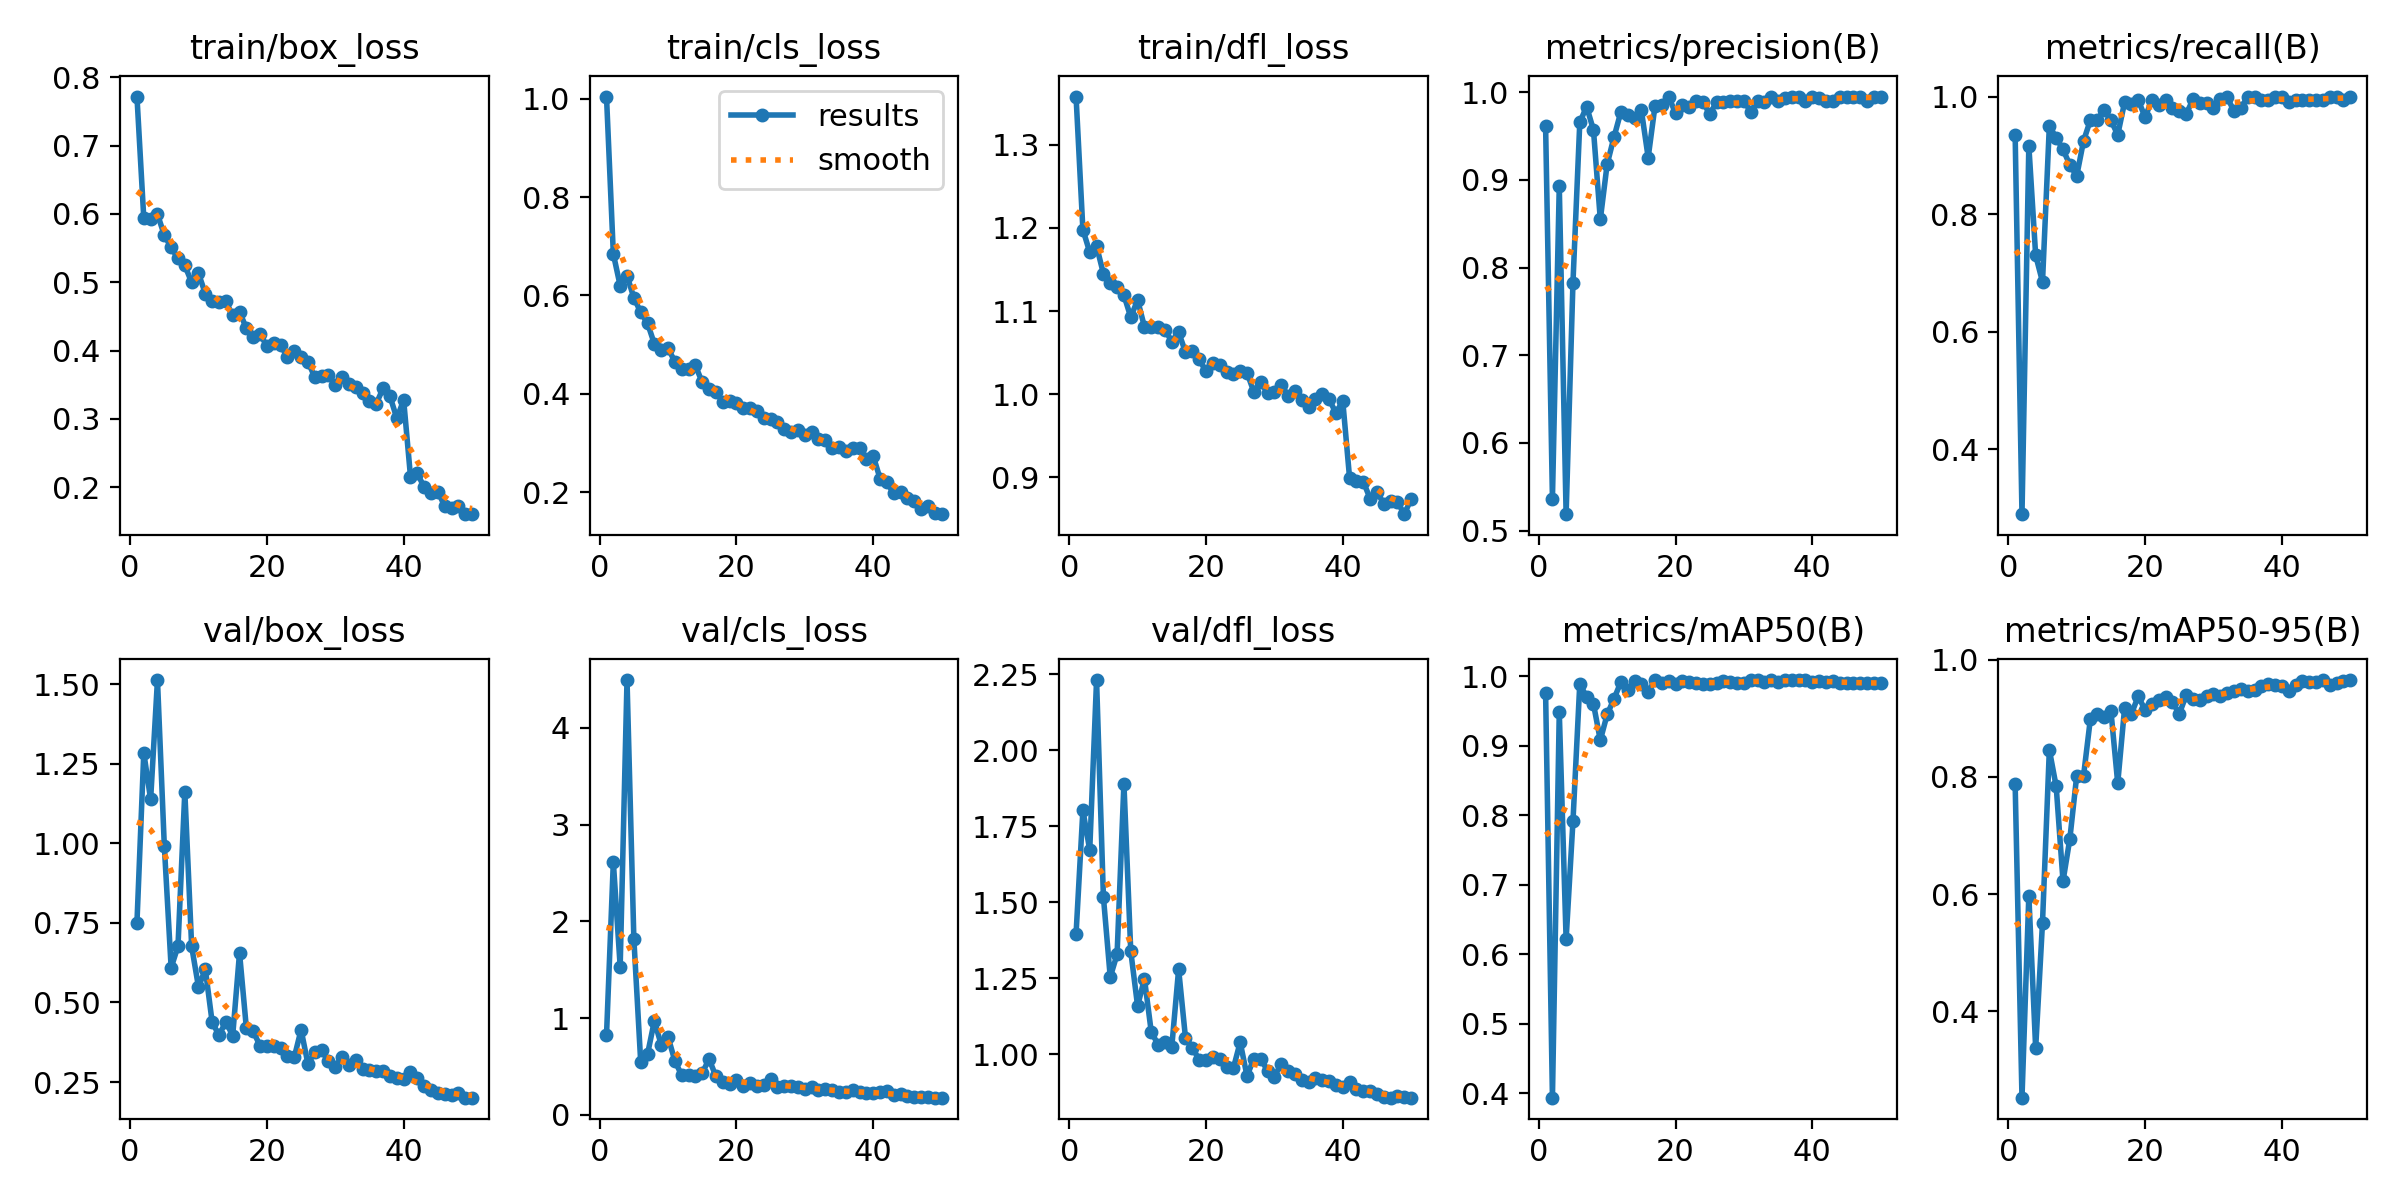

Data behind this chart, as committed beside it:
epoch, time, train/box_loss, train/cls_loss, train/dfl_loss, metrics/precision(B), metrics/recall(B), metrics/mAP50(B), metrics/mAP50-95(B), val/box_loss, val/cls_loss, val/dfl_loss, lr/pg0, lr/pg1, lr/pg2
1, 14.92, 0.7719, 1.005, 1.358, 0.9614, 0.935, 0.9763, 0.7872, 0.7507, 0.8223, 1.395, 0.0006512, 0.0006512, 0.0006512
2, 28.34, 0.5937, 0.6845, 1.198, 0.5365, 0.29, 0.3936, 0.2524, 1.284, 2.615, 1.803, 0.001292, 0.001292, 0.001292
3, 42.15, 0.5931, 0.6197, 1.171, 0.8928, 0.9164, 0.9485, 0.5975, 1.138, 1.534, 1.672, 0.001906, 0.001906, 0.001906
4, 55.42, 0.5996, 0.6403, 1.178, 0.5188, 0.73, 0.6214, 0.3367, 1.513, 4.495, 2.231, 0.001881, 0.001881, 0.001881
5, 68.4, 0.569, 0.5954, 1.145, 0.7828, 0.685, 0.7911, 0.5513, 0.9926, 1.821, 1.517, 0.001842, 0.001842, 0.001842
6, 81.37, 0.5511, 0.566, 1.134, 0.9656, 0.95, 0.9892, 0.8461, 0.6091, 0.5505, 1.253, 0.001802, 0.001802, 0.001802
7, 94.61, 0.5349, 0.5436, 1.129, 0.9835, 0.93, 0.9698, 0.7838, 0.6767, 0.6283, 1.329, 0.001762, 0.001762, 0.001762
8, 107.6, 0.5246, 0.5014, 1.119, 0.9569, 0.91, 0.9601, 0.6221, 1.162, 0.9734, 1.891, 0.001723, 0.001723, 0.001723
9, 120.5, 0.4999, 0.4888, 1.093, 0.8549, 0.8838, 0.9079, 0.6945, 0.676, 0.7258, 1.338, 0.001683, 0.001683, 0.001683
10, 133.6, 0.5129, 0.4927, 1.113, 0.9179, 0.865, 0.9449, 0.8017, 0.5484, 0.8057, 1.158, 0.001644, 0.001644, 0.001644
11, 146.3, 0.4835, 0.4651, 1.081, 0.9487, 0.9244, 0.9674, 0.8016, 0.604, 0.5586, 1.248, 0.001604, 0.001604, 0.001604
12, 159.5, 0.4721, 0.4497, 1.081, 0.9775, 0.96, 0.9915, 0.899, 0.4376, 0.4096, 1.072, 0.001564, 0.001564, 0.001564
13, 172.3, 0.4707, 0.4494, 1.081, 0.9736, 0.96, 0.9801, 0.9066, 0.3973, 0.4119, 1.031, 0.001525, 0.001525, 0.001525
14, 185.2, 0.472, 0.4576, 1.078, 0.9702, 0.9777, 0.9928, 0.9021, 0.4391, 0.4055, 1.04, 0.001485, 0.001485, 0.001485
15, 198.7, 0.4514, 0.4232, 1.063, 0.9796, 0.9598, 0.9887, 0.9131, 0.3957, 0.4336, 1.025, 0.001446, 0.001446, 0.001446
16, 211.7, 0.4571, 0.4106, 1.074, 0.9255, 0.935, 0.9778, 0.7891, 0.6556, 0.5786, 1.279, 0.001406, 0.001406, 0.001406
17, 225.1, 0.4325, 0.4036, 1.051, 0.9845, 0.99, 0.994, 0.9172, 0.4192, 0.3986, 1.054, 0.001366, 0.001366, 0.001366
18, 238.3, 0.4205, 0.3838, 1.052, 0.985, 0.9877, 0.9908, 0.9077, 0.4091, 0.3433, 1.021, 0.001327, 0.001327, 0.001327
19, 251.2, 0.4236, 0.3846, 1.042, 0.995, 0.994, 0.9925, 0.9376, 0.3642, 0.3174, 0.9812, 0.001287, 0.001287, 0.001287
20, 264.4, 0.4072, 0.3811, 1.028, 0.9758, 0.965, 0.9882, 0.9141, 0.3622, 0.3568, 0.9795, 0.001248, 0.001248, 0.001248
21, 277.6, 0.411, 0.3703, 1.037, 0.9851, 0.994, 0.9938, 0.9244, 0.3647, 0.3036, 0.9902, 0.001208, 0.001208, 0.001208
22, 290.6, 0.4076, 0.3708, 1.035, 0.9829, 0.985, 0.992, 0.9305, 0.3557, 0.3334, 0.9824, 0.001168, 0.001168, 0.001168
23, 303.7, 0.3912, 0.3651, 1.027, 0.99, 0.9942, 0.99, 0.9368, 0.3313, 0.2965, 0.9572, 0.001129, 0.001129, 0.001129
24, 316.7, 0.3993, 0.3498, 1.025, 0.989, 0.98, 0.9888, 0.9279, 0.3273, 0.3086, 0.9529, 0.001089, 0.001089, 0.001089
25, 329.6, 0.3911, 0.3487, 1.028, 0.975, 0.9747, 0.9887, 0.9075, 0.4143, 0.3675, 1.039, 0.00105, 0.00105, 0.00105
26, 342.7, 0.3838, 0.3427, 1.026, 0.9886, 0.97, 0.9908, 0.9392, 0.3073, 0.2919, 0.9277, 0.00101, 0.00101, 0.00101
27, 355.9, 0.3612, 0.3285, 1.003, 0.9888, 0.995, 0.9932, 0.9326, 0.3429, 0.2997, 0.9851, 0.0009704, 0.0009704, 0.0009704
28, 369.2, 0.3633, 0.3214, 1.014, 0.99, 0.989, 0.9914, 0.9313, 0.3494, 0.3042, 0.9835, 0.0009308, 0.0009308, 0.0009308
29, 381.9, 0.3645, 0.3265, 1.001, 0.99, 0.9892, 0.9904, 0.9383, 0.3149, 0.2942, 0.9457, 0.0008912, 0.0008912, 0.0008912
30, 395.2, 0.3503, 0.3155, 1.002, 0.9899, 0.9806, 0.9896, 0.9417, 0.2974, 0.2706, 0.9259, 0.0008516, 0.0008516, 0.0008516
31, 408.2, 0.3611, 0.3224, 1.011, 0.9778, 0.995, 0.9939, 0.9372, 0.3301, 0.2864, 0.9672, 0.000812, 0.000812, 0.000812
32, 421.2, 0.3514, 0.3086, 0.9981, 0.9901, 0.9992, 0.9944, 0.9425, 0.304, 0.2631, 0.9433, 0.0007724, 0.0007724, 0.0007724
33, 433.9, 0.347, 0.3054, 1.003, 0.9886, 0.975, 0.9921, 0.9468, 0.3181, 0.2651, 0.935, 0.0007328, 0.0007328, 0.0007328
34, 446.8, 0.3377, 0.2896, 0.9925, 0.9949, 0.9798, 0.994, 0.9501, 0.2919, 0.2555, 0.9142, 0.0006932, 0.0006932, 0.0006932
35, 459.7, 0.3261, 0.2913, 0.984, 0.9896, 1, 0.9912, 0.9467, 0.2884, 0.2355, 0.9094, 0.0006536, 0.0006536, 0.0006536
36, 472.2, 0.3225, 0.2829, 0.9942, 0.9938, 1, 0.9942, 0.9487, 0.2861, 0.2343, 0.9198, 0.000614, 0.000614, 0.000614
37, 485, 0.3449, 0.2887, 1, 0.995, 0.9936, 0.9939, 0.9551, 0.286, 0.2531, 0.9141, 0.0005744, 0.0005744, 0.0005744
38, 497.7, 0.3331, 0.2906, 0.9939, 0.995, 0.9949, 0.9944, 0.9581, 0.2677, 0.2328, 0.9099, 0.0005348, 0.0005348, 0.0005348
39, 510.6, 0.3009, 0.2664, 0.9773, 0.9901, 0.9998, 0.9943, 0.957, 0.2633, 0.2302, 0.8973, 0.0004952, 0.0004952, 0.0004952
40, 523.9, 0.3276, 0.2735, 0.9918, 0.995, 1, 0.9919, 0.9557, 0.2595, 0.2232, 0.892, 0.0004556, 0.0004556, 0.0004556
41, 539, 0.2155, 0.2276, 0.899, 0.993, 0.99, 0.9936, 0.9472, 0.2808, 0.2421, 0.9093, 0.000416, 0.000416, 0.000416
42, 551.3, 0.2203, 0.2199, 0.8957, 0.99, 0.9946, 0.9921, 0.9566, 0.2628, 0.2448, 0.8853, 0.0003764, 0.0003764, 0.0003764
43, 563.5, 0.2, 0.1973, 0.8948, 0.99, 0.9946, 0.9938, 0.9634, 0.2369, 0.2092, 0.8773, 0.0003368, 0.0003368, 0.0003368
44, 575.9, 0.192, 0.1994, 0.8743, 0.995, 0.9937, 0.9909, 0.9615, 0.2257, 0.2119, 0.878, 0.0002972, 0.0002972, 0.0002972
45, 588.5, 0.1935, 0.1888, 0.8824, 0.995, 0.9948, 0.9901, 0.9624, 0.2148, 0.1941, 0.8671, 0.0002576, 0.0002576, 0.0002576
46, 601, 0.1725, 0.1814, 0.8683, 0.995, 0.9948, 0.9903, 0.9649, 0.2116, 0.1883, 0.8602, 0.000218, 0.000218, 0.000218
47, 613.6, 0.1694, 0.1658, 0.8719, 0.995, 0.9998, 0.9901, 0.9575, 0.2085, 0.1843, 0.8569, 0.0001784, 0.0001784, 0.0001784
48, 625.9, 0.1729, 0.1723, 0.8702, 0.9901, 0.9997, 0.9901, 0.9602, 0.2147, 0.1852, 0.8605, 0.0001388, 0.0001388, 0.0001388
49, 638.5, 0.1606, 0.1575, 0.8556, 0.995, 0.995, 0.9901, 0.9644, 0.2009, 0.1788, 0.8591, 9.92e-05, 9.92e-05, 9.92e-05
50, 650.9, 0.161, 0.1551, 0.8739, 0.995, 0.9991, 0.9902, 0.9653, 0.2014, 0.1792, 0.8564, 5.96e-05, 5.96e-05, 5.96e-05
